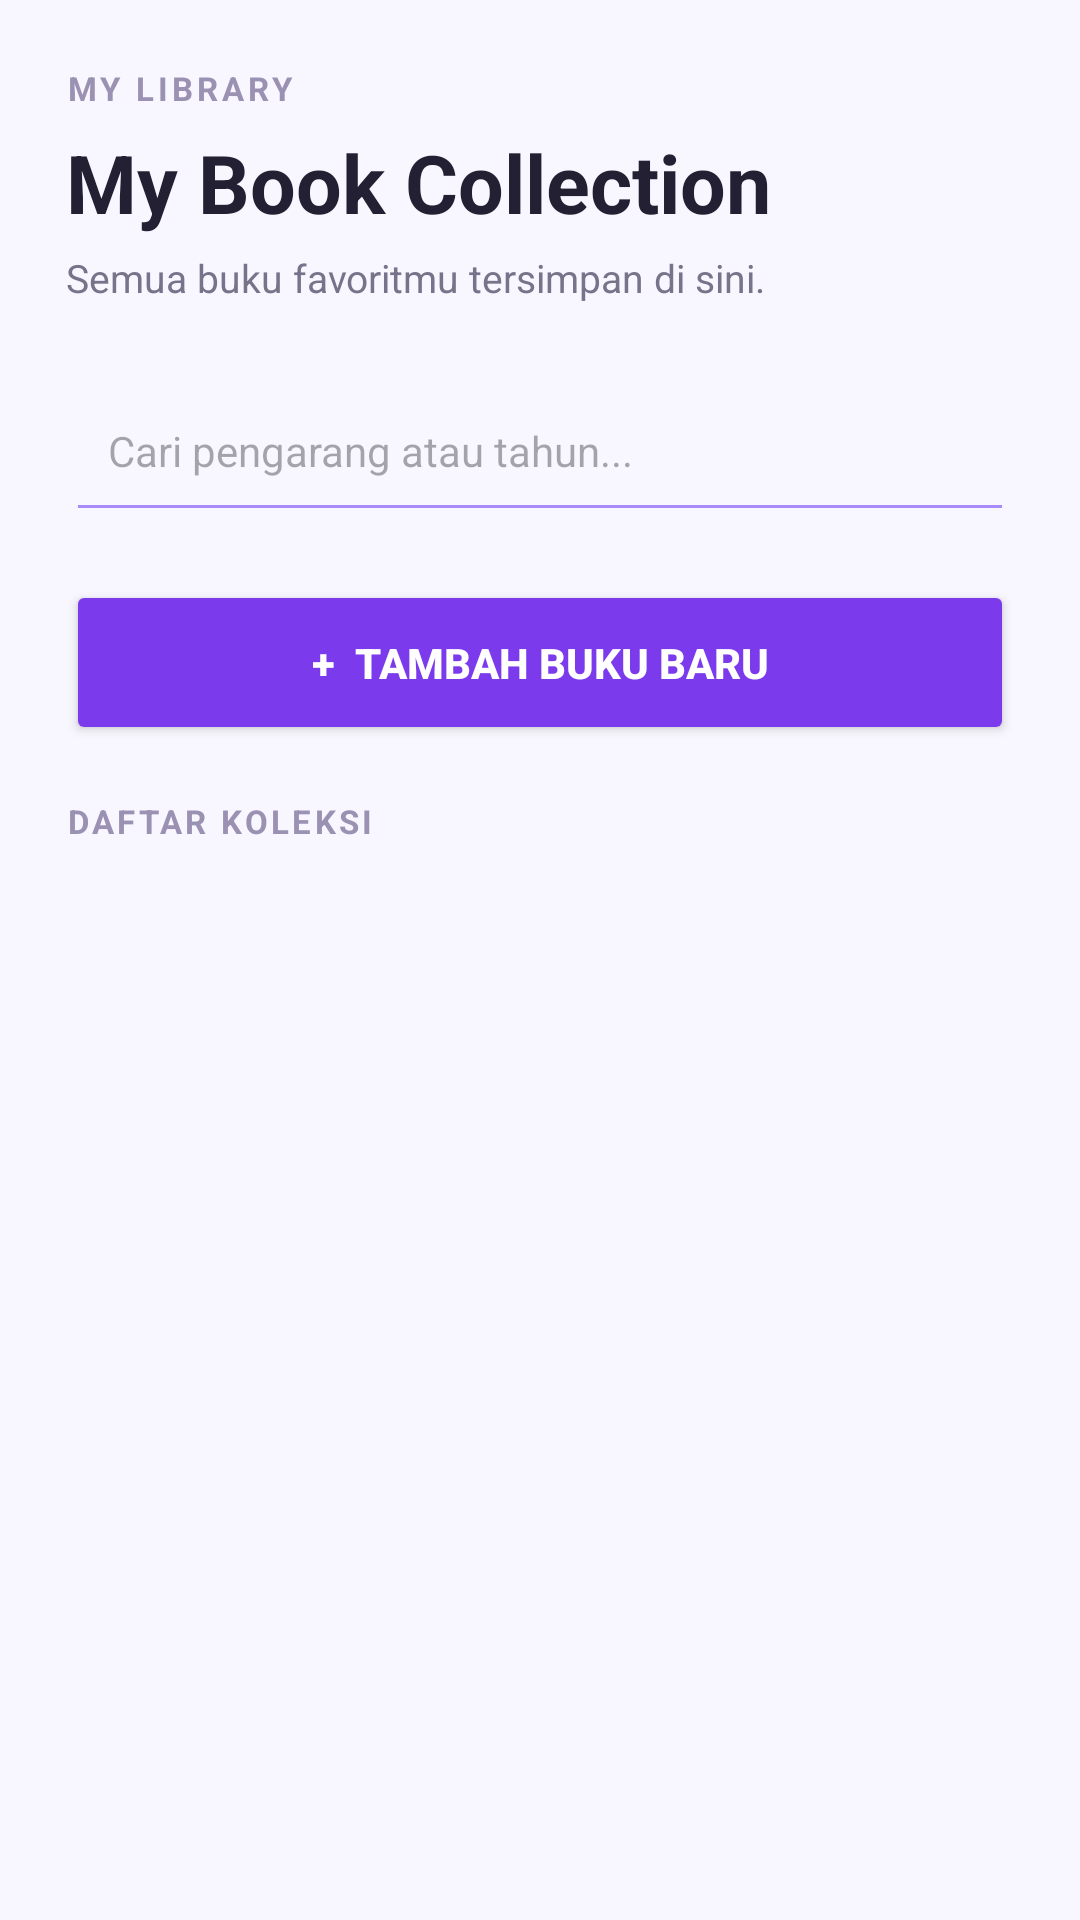

The Android layout XML behind this screen, and the referenced resources:
<!-- AndroidManifest.xml: application theme Theme.SeeBooks188 -->
<!-- res/layout/activity_book_list.xml -->
<LinearLayout xmlns:android="http://schemas.android.com/apk/res/android"
    android:layout_width="match_parent"
    android:layout_height="match_parent"
    android:orientation="vertical"
    android:background="#F8F7FF"
    android:padding="22dp">

    <TextView
        android:layout_width="wrap_content"
        android:layout_height="wrap_content"
        android:text="MY LIBRARY"
        android:textSize="11sp"
        android:textStyle="bold"
        android:textColor="#9B91B2"
        android:letterSpacing="0.12" />

    <TextView
        android:layout_width="match_parent"
        android:layout_height="wrap_content"
        android:text="My Book Collection"
        android:textSize="27sp"
        android:textStyle="bold"
        android:textColor="#242033"
        android:layout_marginTop="6dp" />

    <TextView
        android:layout_width="match_parent"
        android:layout_height="wrap_content"
        android:text="Semua buku favoritmu tersimpan di sini."
        android:textSize="13sp"
        android:textColor="#77738A"
        android:layout_marginTop="5dp"
        android:layout_marginBottom="22dp" />

    <EditText
        android:id="@+id/etSearchBook188"
        android:layout_width="match_parent"
        android:layout_height="54dp"
        android:hint="Cari pengarang atau tahun..."
        android:padding="14dp"
        android:singleLine="true"
        android:inputType="text"
        android:textSize="14sp"
        android:backgroundTint="#A78BFA" />

    <Button
        android:id="@+id/btnAddBook188"
        android:layout_width="match_parent"
        android:layout_height="55dp"
        android:text="+  TAMBAH BUKU BARU"
        android:textSize="14sp"
        android:textStyle="bold"
        android:textColor="#FFFFFF"
        android:backgroundTint="#7C3AED"
        android:layout_marginTop="16dp"
        android:layout_marginBottom="18dp" />

    <TextView
        android:layout_width="match_parent"
        android:layout_height="wrap_content"
        android:text="DAFTAR KOLEKSI"
        android:textSize="11sp"
        android:textStyle="bold"
        android:textColor="#9B91B2"
        android:letterSpacing="0.1"
        android:layout_marginBottom="12dp" />

    <androidx.recyclerview.widget.RecyclerView
        android:id="@+id/rvBooks188"
        android:layout_width="match_parent"
        android:layout_height="0dp"
        android:layout_weight="1"
        android:clipToPadding="false"
        android:paddingBottom="12dp" />

</LinearLayout>
<!-- resources referenced by this layout -->
<resources>
  <style name="Theme.SeeBooks188" parent="Base.Theme.SeeBooks188" />
  <style name="Base.Theme.SeeBooks188" parent="Theme.Material3.DayNight.NoActionBar">
          
          
      </style>
</resources>
